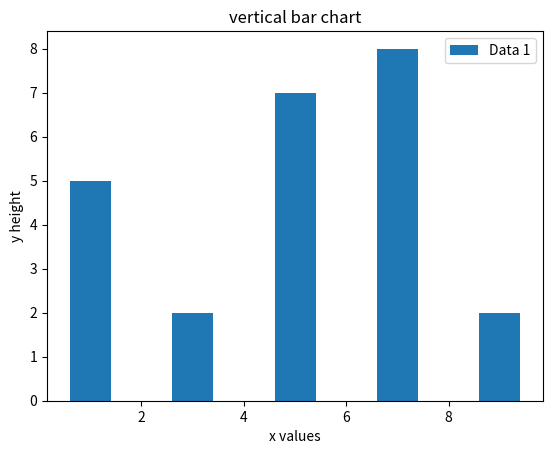

Generate this figure with matplotlib:
import matplotlib.pyplot as plt
plt.bar([1,3,5,7,9],[5,2,7,8,2],label="Data 1")
plt.legend()
plt.xlabel('x values')
plt.ylabel('y height')
plt.title('vertical bar chart')
plt.show()